Dataset: dataset (GitHub, akbartangir/DL-workspace). Classes: paper, rock, scissors.

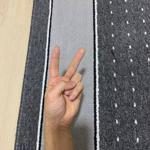
Label: scissors

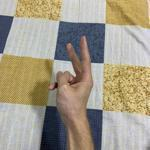
Label: scissors

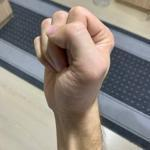
Label: rock

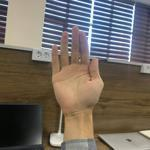
Label: paper

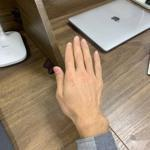
Label: paper

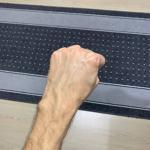
Label: rock
